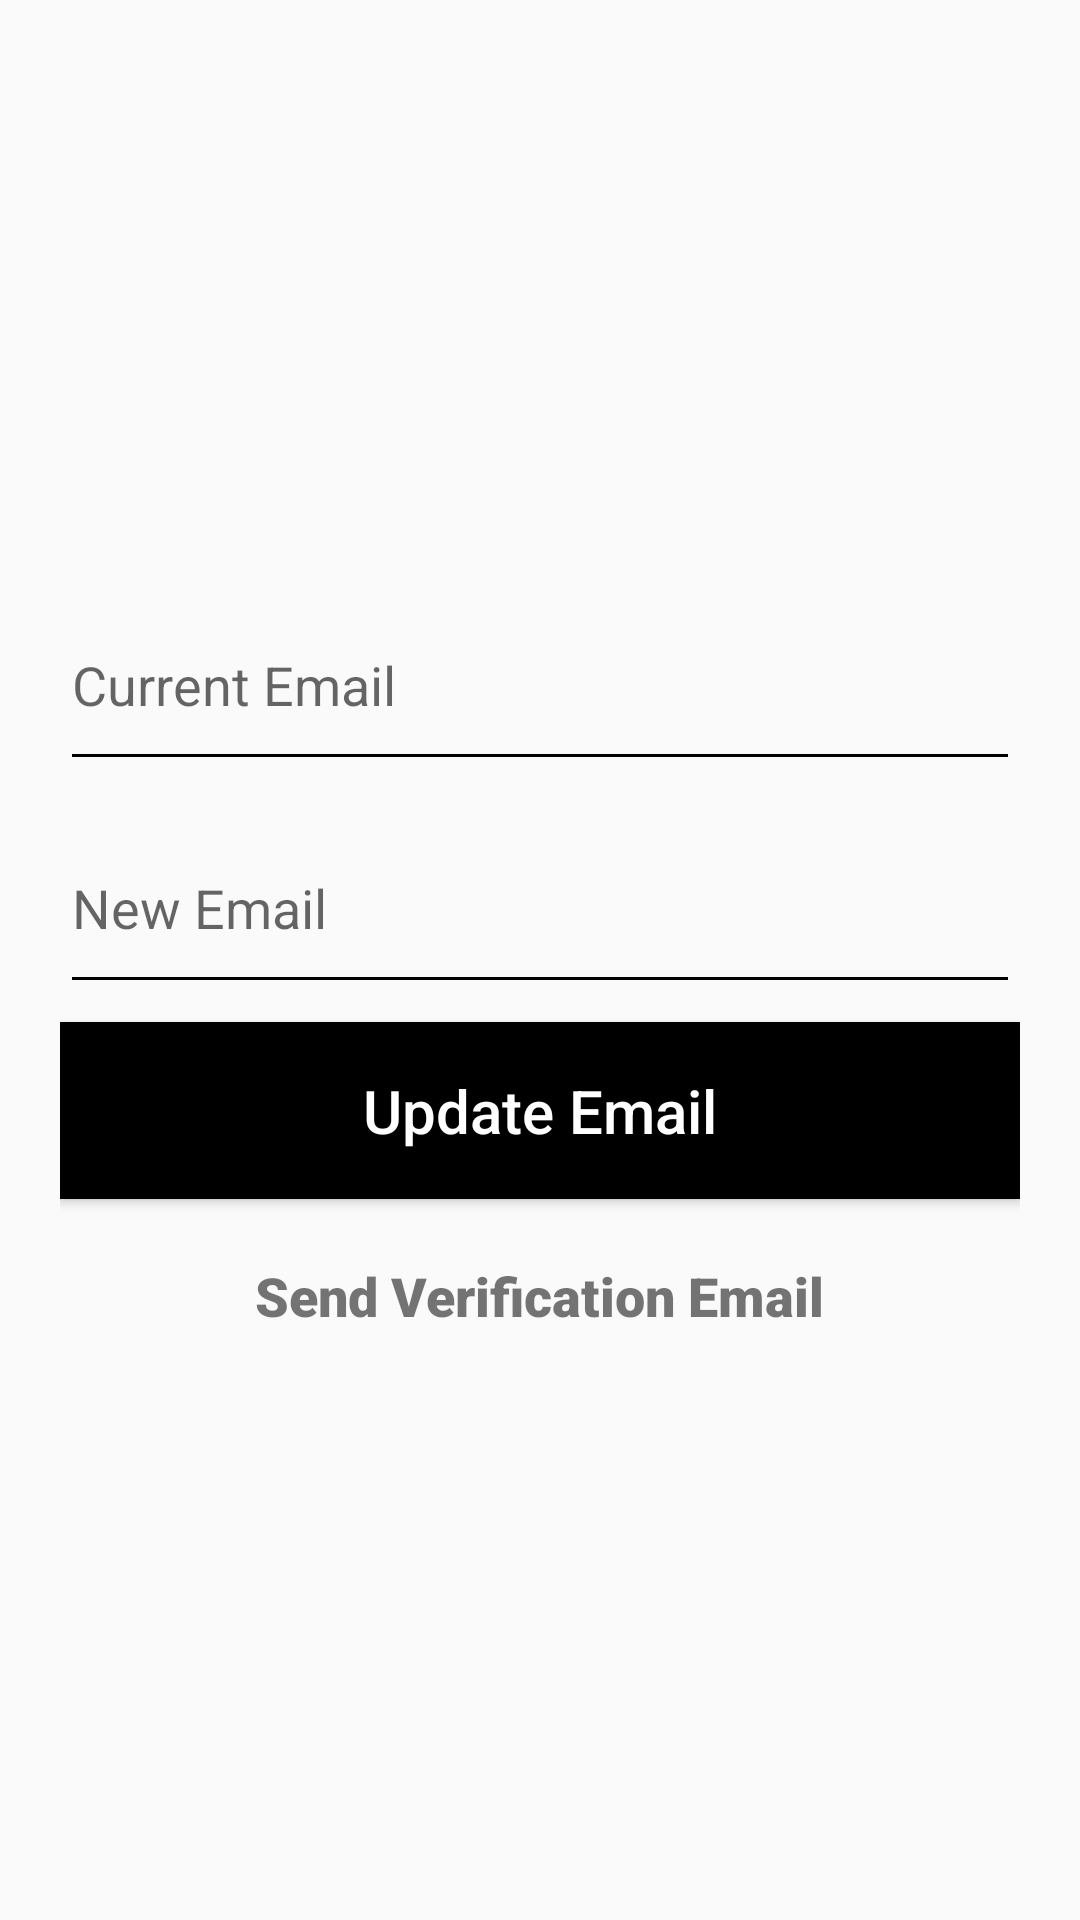

Here is an Android app screen rendered from its layout file. Give the layout XML and the strings, colors and styles it references.
<!-- AndroidManifest.xml: application theme Theme.FirebaseEmailPasswordAuthencation -->
<!-- res/layout/activity_update_email.xml -->
<?xml version="1.0" encoding="utf-8"?>
<androidx.constraintlayout.widget.ConstraintLayout xmlns:android="http://schemas.android.com/apk/res/android"
    xmlns:app="http://schemas.android.com/apk/res-auto"
    xmlns:tools="http://schemas.android.com/tools"
    android:layout_width="match_parent"
    android:layout_height="match_parent"
    android:padding="20dp"
    tools:context=".UpdateEmail">
    <ImageView
        android:contentDescription="Back"
        android:id="@+id/imgBack"
        android:layout_width="wrap_content"
        android:layout_height="wrap_content"
        android:backgroundTint="@color/black"
        app:layout_constraintBottom_toTopOf="@+id/layoutMain"
        app:layout_constraintStart_toStartOf="parent"
        app:layout_constraintTop_toTopOf="parent"
        app:srcCompat="@drawable/ic_back"
        />
    <LinearLayout
        android:id="@+id/layoutMain"
        android:layout_width="match_parent"
        android:layout_height="wrap_content"
        android:orientation="vertical"
        app:layout_constraintBottom_toBottomOf="parent"
        app:layout_constraintEnd_toEndOf="parent"
        app:layout_constraintStart_toStartOf="parent"
        app:layout_constraintTop_toTopOf="parent">

        <EditText
            android:id="@+id/edtEmail"
            android:layout_width="match_parent"
            android:layout_height="match_parent"
            android:autofillHints="false"
            android:backgroundTint="@color/black"
            android:hint="Current Email"
            android:inputType="textEmailAddress"
            android:paddingTop="20dp"
            android:paddingBottom="20dp"
            android:textCursorDrawable="@null" />

        <Space
            android:layout_width="match_parent"
            android:layout_height="10dp" />

        <EditText
            android:id="@+id/edtNewEmail"
            android:layout_width="match_parent"
            android:layout_height="match_parent"
            android:autofillHints="false"
            android:backgroundTint="@color/black"
            android:hint="New Email"
            android:inputType="textEmailAddress"
            android:paddingTop="20dp"
            android:paddingBottom="20dp"
            android:textCursorDrawable="@null" />

        <Space
            android:layout_width="match_parent"
            android:layout_height="6dp" />

        <Button
            android:id="@+id/btnUpdateEmail"
            android:layout_width="match_parent"
            android:layout_height="wrap_content"
            android:background="@color/black"
            android:padding="16dp"
            android:text="Update Email"
            android:textAllCaps="false"
            android:textColor="@color/white"
            android:textSize="20sp" />
        <TextView
            android:layout_gravity="center"
            android:fontFamily="sans-serif-black"
            android:textSize="18sp"
            android:textStyle="bold"
            android:ellipsize="marquee"
            android:layout_marginTop="20dp"
            android:text="Send Verification Email"
            android:id="@+id/tvVerifiedEmail"
            android:layout_width="wrap_content"
            android:layout_height="wrap_content"/>
    </LinearLayout>
</androidx.constraintlayout.widget.ConstraintLayout>
<!-- resources referenced by this layout -->
<resources>
  <color name="black">#FF000000</color>
  <color name="white">#FFFFFFFF</color>
  <style name="Theme.FirebaseEmailPasswordAuthencation" parent="Theme.MaterialComponents.DayNight.DarkActionBar.Bridge">
          
          <item name="colorPrimary">@color/purple_500</item>
          <item name="colorPrimaryVariant">@color/purple_700</item>
          <item name="colorOnPrimary">@color/white</item>
          
          <item name="colorSecondary">@color/teal_200</item>
          <item name="colorSecondaryVariant">@color/teal_700</item>
          <item name="colorOnSecondary">@color/black</item>
          
          <item name="android:statusBarColor" tools:targetApi="l">@color/black</item>
          
          <item name="windowNoTitle">true</item>
          <item name="windowActionBar">false</item>
      </style>
  <color name="purple_500">#FF6200EE</color>
  <color name="purple_700">#FF3700B3</color>
  <color name="teal_200">#FF03DAC5</color>
  <color name="teal_700">#FF018786</color>
</resources>
